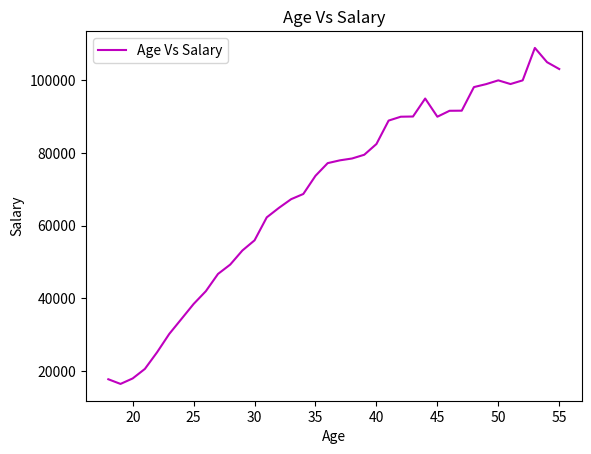

Here is the Python script that generated this plot:
from matplotlib import pyplot as pt
age = [18, 19, 20, 21, 22, 23, 24, 25, 26, 27, 28, 29, 30, 31, 32, 33, 34, 35, 36, 37, 38, 39, 40, 41, 42, 43, 44, 45, 46, 47, 48, 49, 50, 51, 52, 53, 54, 55]
dev_salary = [17784, 16500, 18012, 20628, 25206, 30252, 34368, 38496, 42000, 46752, 49320, 53200, 56000, 62316, 64928, 67317, 68748, 73752, 77232, 78000, 78508, 79536, 82488, 88935, 90000, 90056, 95000, 90000, 91633, 91660, 98150, 98964, 100000, 98988, 100000, 108923, 105000, 103117]
pt.plot(age,dev_salary,color="m")
pt.legend(["Age Vs Salary"])
pt.xlabel("Age")
pt.ylabel("Salary")
pt.title("Age Vs Salary")
pt.show()
